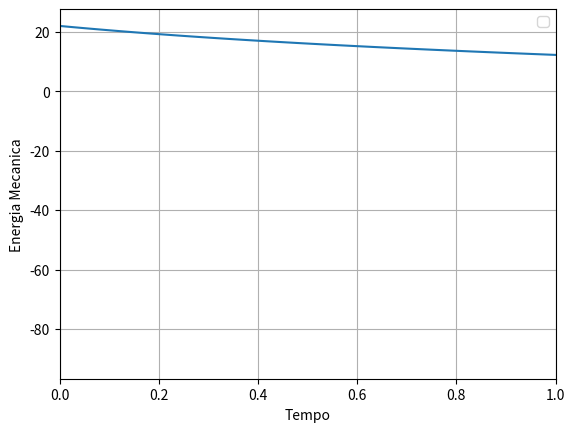

Python code for this plot:
# -*- coding: utf-8 -*-
"""
Created on Thu May 26 01:42:52 2022

@author: Alexandre
"""

import matplotlib.pyplot as plt
import numpy as np

dt = 0.01
g = 9.8
v0 = 100/3.6
ang = 10/180*np.pi
m = 57/1000
t = np.arange(0,10+dt,dt)

x0 = 0
y0 = 0
vx0 = v0*np.cos(ang)
vy0 = v0*np.sin(ang)

Em0 = m*g*y0 + 0.5*m*v0**2

vt = 100/3.6
D = g / vt**2

x = np.zeros(t.size)
y = np.zeros(t.size)
vx = np.zeros(t.size)
vy = np.zeros(t.size)
Em = np.zeros(t.size)

x[0] = x0
y[0] = y0
vx[0] = vx0
vy[0] = vy0
Em[0] = Em0
 
print("No instante: Inicial -> Em: " + str(Em0))
#metodo de Euler
for i in range(0, t.size-1):
    v = np.sqrt(vx[i]**2+vy[i]**2)
    
    ax = - D * vx[i] * v
    ay = - g - D * vy[i] * v
    
    vx[i+1] = vx[i] + ax * dt # velocidade no instante
    vy[i+1] = vy[i] + ay * dt # velocidade no instante
    x[i+1] = x[i] + vx[i] * dt # posiçao no instante
    y[i+1] = y[i] + vy[i] * dt # posiçao no instante
    v = np.sqrt(vx[i+1]**2+vy[i+1]**2)
    
    Em[i+1] = m*g*y[i+1] + 0.5*m*v**2
    #print("No instante: " + str(i+1) + " -> Em: " + str(Em[i+1]))
#    if y[i+1] < 0:
#        break
 
t = t[:i+2]
x = x[:i+2]
y = y[:i+2]
vx = vx[:i+2]
vy = vy[:i+2]
Em = Em[:i+2]
 
 
plt.xlim([0,1])
plt.plot(t, Em)
plt.xlabel("Tempo")
plt.ylabel("Energia Mecanica")
 
 
print("em t0:", str(Em[np.where(t == 0)]))
print("em t1:", str(Em[np.where(t == 0.4)]))
print("em t2:", str(Em[np.where(t == 0.8)]))
plt.grid()
plt.legend()